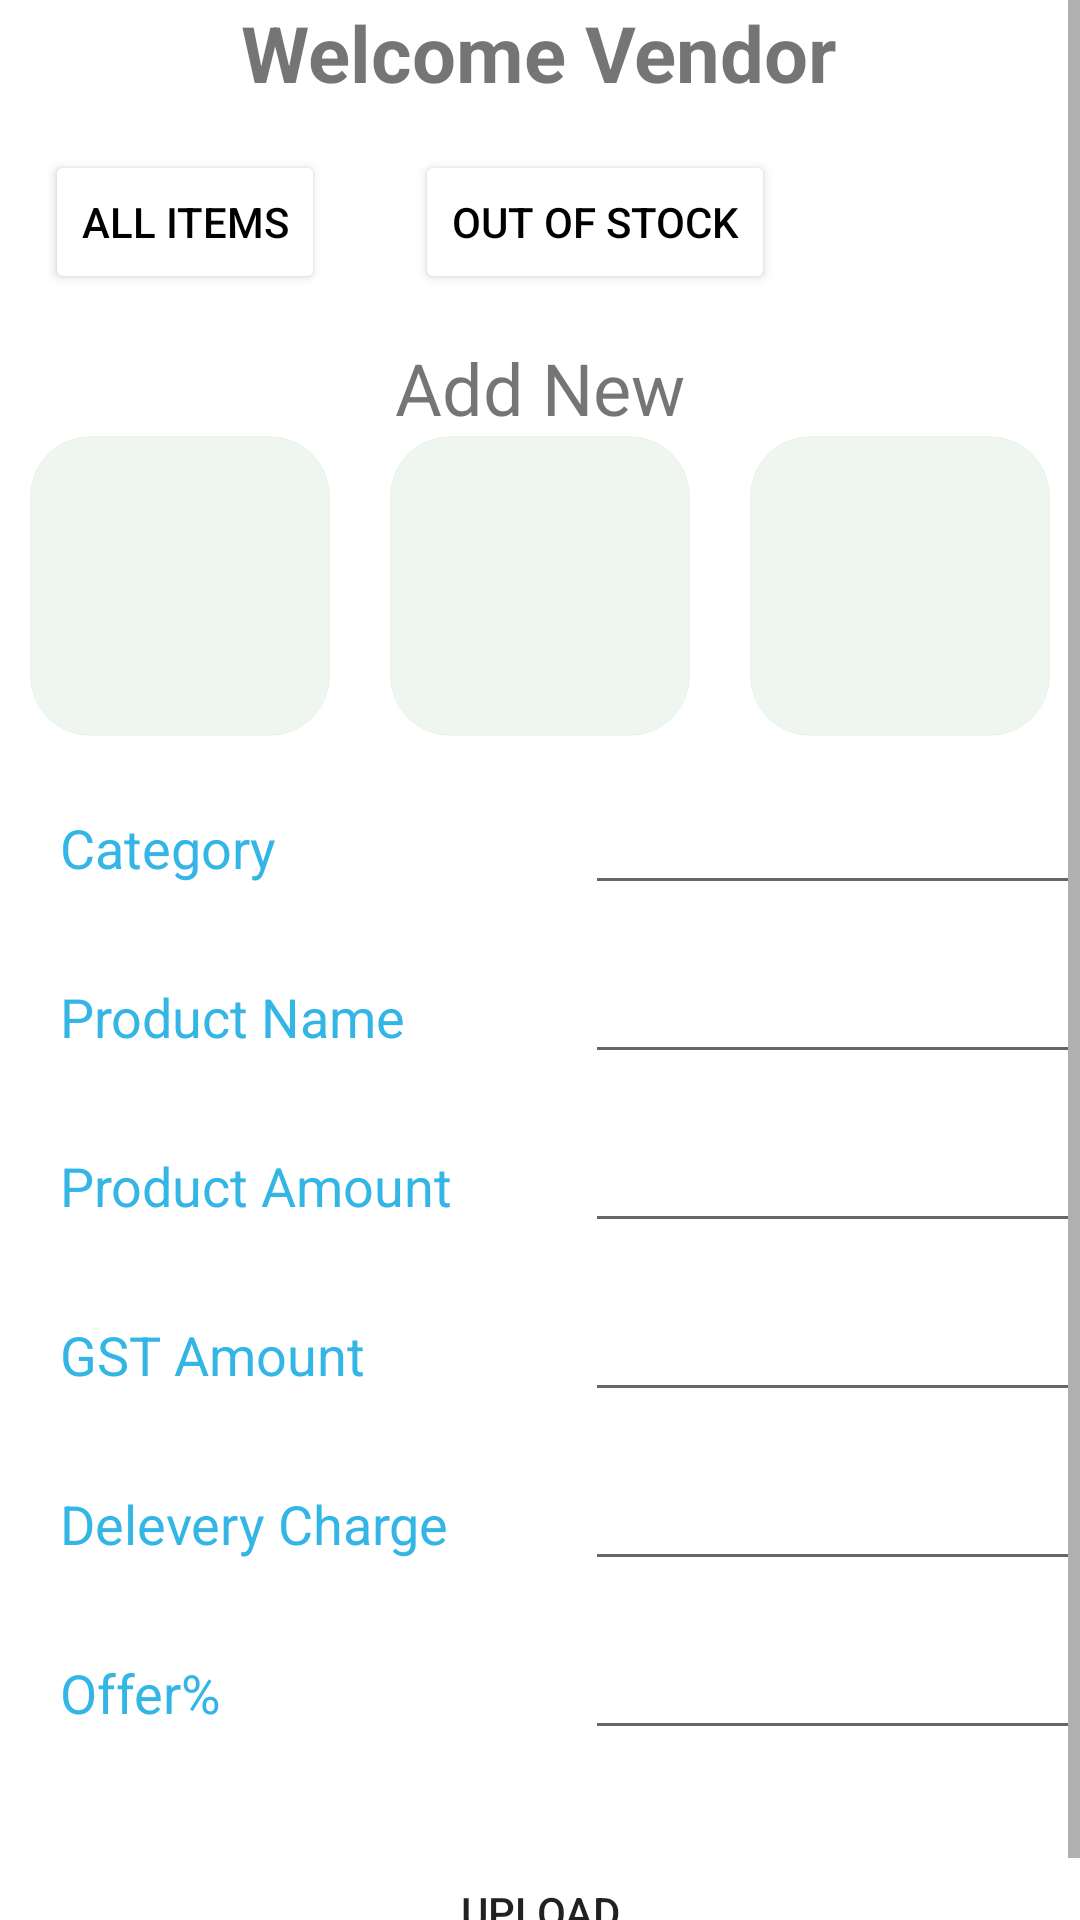

Layout XML and referenced resources for this Android screen:
<!-- AndroidManifest.xml: application theme Theme.InternTaskVendor -->
<!-- res/layout/activity_home.xml -->
<?xml version="1.0" encoding="utf-8"?>
<ScrollView xmlns:android="http://schemas.android.com/apk/res/android"
    xmlns:app="http://schemas.android.com/apk/res-auto"
    xmlns:tools="http://schemas.android.com/tools"
    android:layout_width="match_parent"
    android:layout_height="match_parent"
    tools:context=".Home">
    <LinearLayout
        android:layout_width="match_parent"
        android:layout_height="match_parent"
        android:orientation="vertical">

        <TextView
            android:layout_width="wrap_content"
            android:layout_height="wrap_content"
            android:layout_gravity="center_horizontal"
            android:text="Welcome Vendor"
            android:textSize="26dp"
            android:textStyle="bold"/>
        <LinearLayout
            android:layout_width="match_parent"
            android:layout_height="wrap_content"
            android:layout_marginTop="15dp"
            android:orientation="horizontal">
            <Button
                android:layout_width="wrap_content"
                android:layout_height="wrap_content"

                app:backgroundTint="#ffffff"
                android:textColor="@color/black"
                android:layout_marginLeft="15dp"
                android:textStyle="normal"
                android:text="All items"/>
            <Button
                android:layout_width="wrap_content"
                android:layout_height="wrap_content"
                app:backgroundTint="#ffffff"
                android:textColor="@color/black"
                android:layout_marginLeft="30dp"
                android:text="Out of Stock"/>
        </LinearLayout>
        <TextView
            android:layout_width="wrap_content"
            android:layout_height="wrap_content"
            android:layout_marginTop="15dp"
            android:layout_gravity="center_horizontal"
            android:text="Add New"
            android:textSize="24dp"/>
        <LinearLayout
            android:layout_width="match_parent"
            android:layout_height="wrap_content"
            android:gravity="center_horizontal"

            android:orientation="horizontal">
            <ImageView
                android:layout_width="100dp"
                android:layout_height="100dp"
                android:background="@drawable/edittext"
                android:id="@+id/image1"/>
            <ImageView
                android:layout_width="100dp"
                android:layout_height="100dp"
                android:layout_marginLeft="20dp"
                android:background="@drawable/edittext"
                android:layout_marginRight="20dp"
                android:id="@+id/image2"/>
            <ImageView
                android:layout_width="100dp"
                android:layout_height="100dp"
                android:background="@drawable/edittext"
                android:id="@+id/image3"/>
        </LinearLayout>

        <LinearLayout
            android:layout_width="match_parent"
            android:layout_height="wrap_content"
            android:layout_marginTop="15dp"
            android:orientation="horizontal">
            <TextView
                android:layout_width="150dp"
                android:layout_height="wrap_content"
                android:textSize="18dp"
                android:textColor="#ff33b5e5"
                android:layout_marginLeft="20dp"
                android:text="Category"/>
            <EditText
                android:layout_width="match_parent"
                android:layout_height="wrap_content"
                android:id="@+id/category"
                android:layout_marginLeft="25dp"
                />
        </LinearLayout>
        <LinearLayout
            android:layout_width="match_parent"
            android:layout_height="wrap_content"
            android:layout_marginTop="15dp"
            android:orientation="horizontal">
            <TextView
                android:layout_width="150dp"
                android:layout_height="wrap_content"
                android:textSize="18dp"
                android:textColor="#ff33b5e5"
                android:layout_marginLeft="20dp"
                android:text="Product Name"/>
            <EditText
                android:layout_width="match_parent"
                android:layout_height="wrap_content"
                android:id="@+id/name"
                android:layout_marginLeft="25dp"
                />
        </LinearLayout>
        <LinearLayout
            android:layout_width="match_parent"
            android:layout_height="wrap_content"
            android:layout_marginTop="15dp"
            android:orientation="horizontal">
            <TextView
                android:layout_width="150dp"
                android:layout_height="wrap_content"
                android:textSize="18dp"
                android:textColor="#ff33b5e5"
                android:layout_marginLeft="20dp"
                android:text="Product Amount"/>
            <EditText
                android:layout_width="match_parent"
                android:layout_height="wrap_content"
                android:id="@+id/price"
                android:layout_marginLeft="25dp"
                />
        </LinearLayout>
        <LinearLayout
            android:layout_width="match_parent"
            android:layout_height="wrap_content"
            android:layout_marginTop="15dp"
            android:orientation="horizontal">
            <TextView
                android:layout_width="150dp"
                android:layout_height="wrap_content"
                android:textSize="18dp"
                android:textColor="#ff33b5e5"
                android:layout_marginLeft="20dp"
                android:text="GST Amount"/>
            <EditText
                android:layout_width="match_parent"
                android:layout_height="wrap_content"
                android:id="@+id/gst"
                android:layout_marginLeft="25dp"
                />
        </LinearLayout>
        <LinearLayout
            android:layout_width="match_parent"
            android:layout_height="wrap_content"
            android:layout_marginTop="15dp"
            android:orientation="horizontal">
            <TextView
                android:layout_width="150dp"
                android:layout_height="wrap_content"
                android:textSize="18dp"
                android:textColor="#ff33b5e5"
                android:layout_marginLeft="20dp"
                android:text="Delevery Charge "/>
            <EditText
                android:layout_width="match_parent"
                android:layout_height="wrap_content"
                android:id="@+id/charge"
                android:layout_marginLeft="25dp"
                />
        </LinearLayout>
        <LinearLayout
            android:layout_width="match_parent"
            android:layout_height="wrap_content"
            android:layout_marginTop="15dp"
            android:orientation="horizontal">
            <TextView
                android:layout_width="150dp"
                android:layout_height="wrap_content"
                android:textSize="18dp"
                android:textColor="#ff33b5e5"
                android:layout_marginLeft="20dp"
                android:text="Offer% "/>
            <EditText
                android:layout_width="match_parent"
                android:layout_height="wrap_content"
                android:id="@+id/offer"
                android:layout_marginLeft="25dp"
                />
        </LinearLayout>
        <Button
            android:layout_width="200dp"
            android:layout_height="wrap_content"
            android:layout_marginTop="30dp"
            android:layout_gravity="center_horizontal"
            android:id="@+id/upload"
            android:text="UPLOAD"
            android:background="@drawable/button"
            app:backgroundTint="#ff33b5e5"/>

        <com.google.android.material.bottomnavigation.BottomNavigationView
            android:id="@+id/bottom_navigation"
            android:layout_width="match_parent"
            android:layout_height="wrap_content"
            android:layout_gravity="bottom"
            android:layout_alignParentBottom="true"
            app:menu="@menu/bottom_nav_menu"
            app:itemIconTint="@android:color/black"
            app:itemTextColor="@android:color/black" />

    </LinearLayout>



</ScrollView>
<!-- resources referenced by this layout -->
<resources>
  <!-- drawable edittext (drawable) -->
  <?xml version="1.0" encoding="utf-8"?>
  <selector xmlns:android="http://schemas.android.com/apk/res/android">
  
  
      <item android:state_pressed="false" >
          <shape>
              <solid
                  android:color="#70D9EADB" />
              <stroke
                  android:width="1px"
                  android:color="#70D9EADB" />
              <corners android:radius="20dp" />
          </shape>
      </item>
      <item android:state_pressed="true" >
          <shape>
              <solid
                  android:color="#ba78e7" />
              <stroke
                  android:width="1px"
                  android:color="#ad60e1" />
              <corners android:radius="20dp" />
          </shape>
      </item>
  </selector>
  <style name="Theme.InternTaskVendor" parent="Theme.MaterialComponents.DayNight.DarkActionBar">
          
          <item name="colorPrimary">@color/purple_500</item>
          <item name="colorPrimaryVariant">@color/purple_700</item>
          <item name="colorOnPrimary">@color/white</item>
          
          <item name="colorSecondary">@color/teal_200</item>
          <item name="colorSecondaryVariant">@color/teal_700</item>
          <item name="colorOnSecondary">@color/black</item>
          
          <item name="android:statusBarColor" tools:targetApi="l">?attr/colorPrimaryVariant</item>
          
      </style>
  <!-- not gathered from this repository: default colours our renderer supplied (Android Studio template values) -->
  <color name="purple_500">#FF6200EE</color>
  <color name="purple_700">#FF3700B3</color>
  <color name="teal_200">#FF03DAC5</color>
  <color name="teal_700">#FF018786</color>
  <color name="black">#FF000000</color>
  <color name="white">#FFFFFFFF</color>
</resources>
